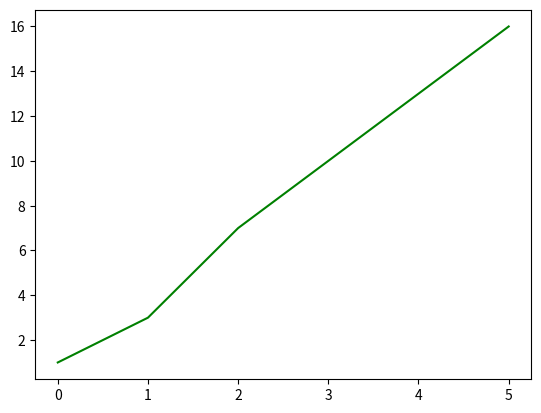

The script that saved this image:
# This code shows, if each peer is in a 1-torus and has a random connection,
# The time for a message to go through the whole torus is O(log(n))

import numpy as np
import copy


# Construct a torus and a random connection list
def torus(n):
    arr = np.arange(n)
    np.random.shuffle(arr)
    edges = [[n-1,1,arr[0]]]
    for i in range(1,n-1):
        edges.append([i-1,i+1,arr[i]])
    edges.append([n-2,0,arr[n-1]])
    #print(edges)
    return edges
    
# Return the time for a message going through the torus
def trans(edges):
    n = len(edges)
    vertices = np.zeros(n)
    vertices[0]=1
    time=0
    while(True):
        vertices2= copy.deepcopy(vertices) 
        #print('time:',time,'vertices1:',vertices)
        time += 1
        
        for index in range(len(vertices)):
            if vertices[index] == 1:
                vertices2[edges[index][0]]=1
                vertices2[edges[index][1]]=1
                vertices2[edges[index][2]]=1
        if (0 in vertices2):
            vertices= copy.deepcopy(vertices2)
        else:
            break
    return time

import matplotlib.pyplot as plt
print(trans(torus(1000)))
h = [0,1,2,3,4,5]  #np.arange(2,10000,100)
plt.plot(h,[trans(torus(10**hh)) for hh in h], 'g', label='time')
